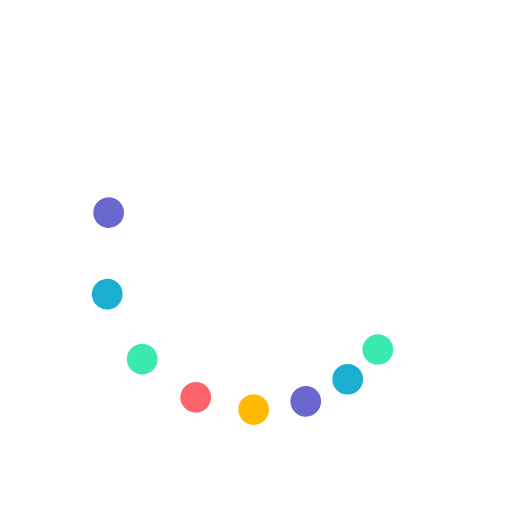
t = 0.00 s
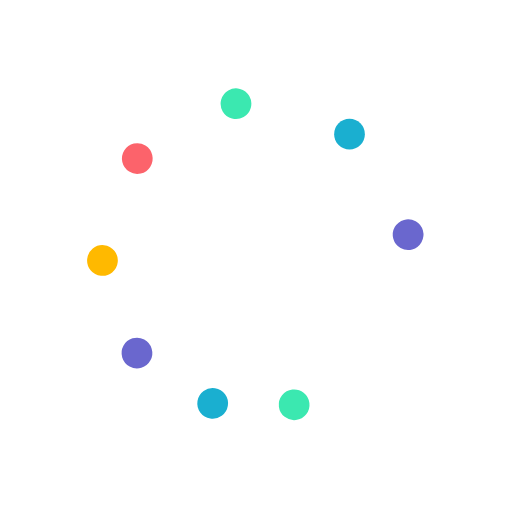
t = 0.38 s
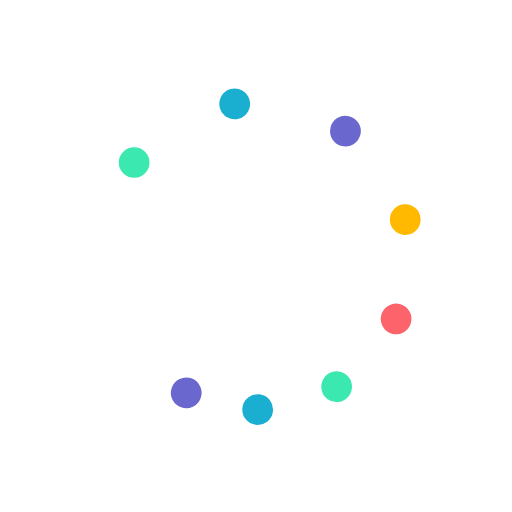
t = 0.75 s
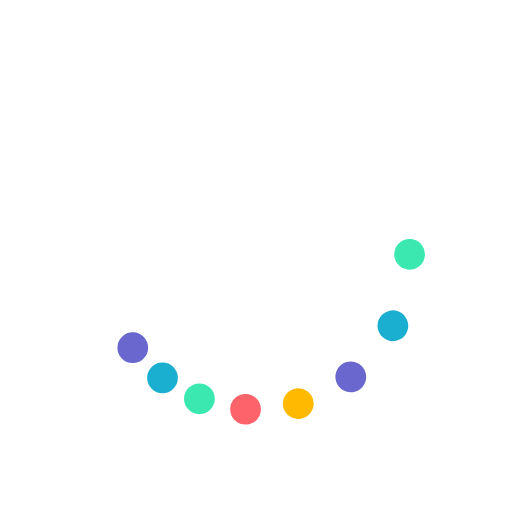
t = 1.13 s

The animated SVG that drew these frames (rendered in a browser with its animation timeline set to each time). Animation: 9 SMIL elements (animateTransform=9); one cycle of 1.50 s, repeats indefinitely.

<svg class="admin-viboon" width="55px"  height="55px"  xmlns="http://www.w3.org/2000/svg" xmlns:xlink="http://www.w3.org/1999/xlink" viewBox="0 0 100 100" preserveAspectRatio="xMidYMid" style="background: none;"><g transform="rotate(0)"><circle cx="73.801" cy="68.263" fill="#3be8b0" r="3" transform="rotate(241.782 50 50)">
  <animateTransform attributeName="transform" type="rotate" calcMode="spline" values="0 50 50;360 50 50" times="0;1" keySplines="0.5 0 0.5 1" repeatCount="indefinite" dur="1.5s" begin="0s"></animateTransform>
</circle><circle cx="68.263" cy="73.801" fill="#1aafd0" r="3" transform="rotate(267.278 50 50)">
  <animateTransform attributeName="transform" type="rotate" calcMode="spline" values="0 50 50;360 50 50" times="0;1" keySplines="0.5 0 0.5 1" repeatCount="indefinite" dur="1.5s" begin="-0.062s"></animateTransform>
</circle><circle cx="61.481" cy="77.716" fill="#6a67ce" r="3" transform="rotate(289.95 50 50)">
  <animateTransform attributeName="transform" type="rotate" calcMode="spline" values="0 50 50;360 50 50" times="0;1" keySplines="0.5 0 0.5 1" repeatCount="indefinite" dur="1.5s" begin="-0.125s"></animateTransform>
</circle><circle cx="53.916" cy="79.743" fill="#ffb900" r="3" transform="rotate(308.775 50 50)">
  <animateTransform attributeName="transform" type="rotate" calcMode="spline" values="0 50 50;360 50 50" times="0;1" keySplines="0.5 0 0.5 1" repeatCount="indefinite" dur="1.5s" begin="-0.187s"></animateTransform>
</circle><circle cx="46.084" cy="79.743" fill="#fc636b" r="3" transform="rotate(324.378 50.0001 50)">
  <animateTransform attributeName="transform" type="rotate" calcMode="spline" values="0 50 50;360 50 50" times="0;1" keySplines="0.5 0 0.5 1" repeatCount="indefinite" dur="1.5s" begin="-0.25s"></animateTransform>
</circle><circle cx="38.519" cy="77.716" fill="#3be8b0" r="3" transform="rotate(336.487 50.0001 50)">
  <animateTransform attributeName="transform" type="rotate" calcMode="spline" values="0 50 50;360 50 50" times="0;1" keySplines="0.5 0 0.5 1" repeatCount="indefinite" dur="1.5s" begin="-0.312s"></animateTransform>
</circle><circle cx="31.737" cy="73.801" fill="#1aafd0" r="3" transform="rotate(345.832 50 50)">
  <animateTransform attributeName="transform" type="rotate" calcMode="spline" values="0 50 50;360 50 50" times="0;1" keySplines="0.5 0 0.5 1" repeatCount="indefinite" dur="1.5s" begin="-0.375s"></animateTransform>
</circle><circle cx="26.199" cy="68.263" fill="#6a67ce" r="3" transform="rotate(352.466 50.0001 50.0001)">
  <animateTransform attributeName="transform" type="rotate" calcMode="spline" values="0 50 50;360 50 50" times="0;1" keySplines="0.5 0 0.5 1" repeatCount="indefinite" dur="1.5s" begin="-0.437s"></animateTransform>
</circle><animateTransform attributeName="transform" type="rotate" calcMode="spline" values="0 50 50;0 50 50" times="0;1" keySplines="0.5 0 0.5 1" repeatCount="indefinite" dur="1.5s"></animateTransform></g></svg>
